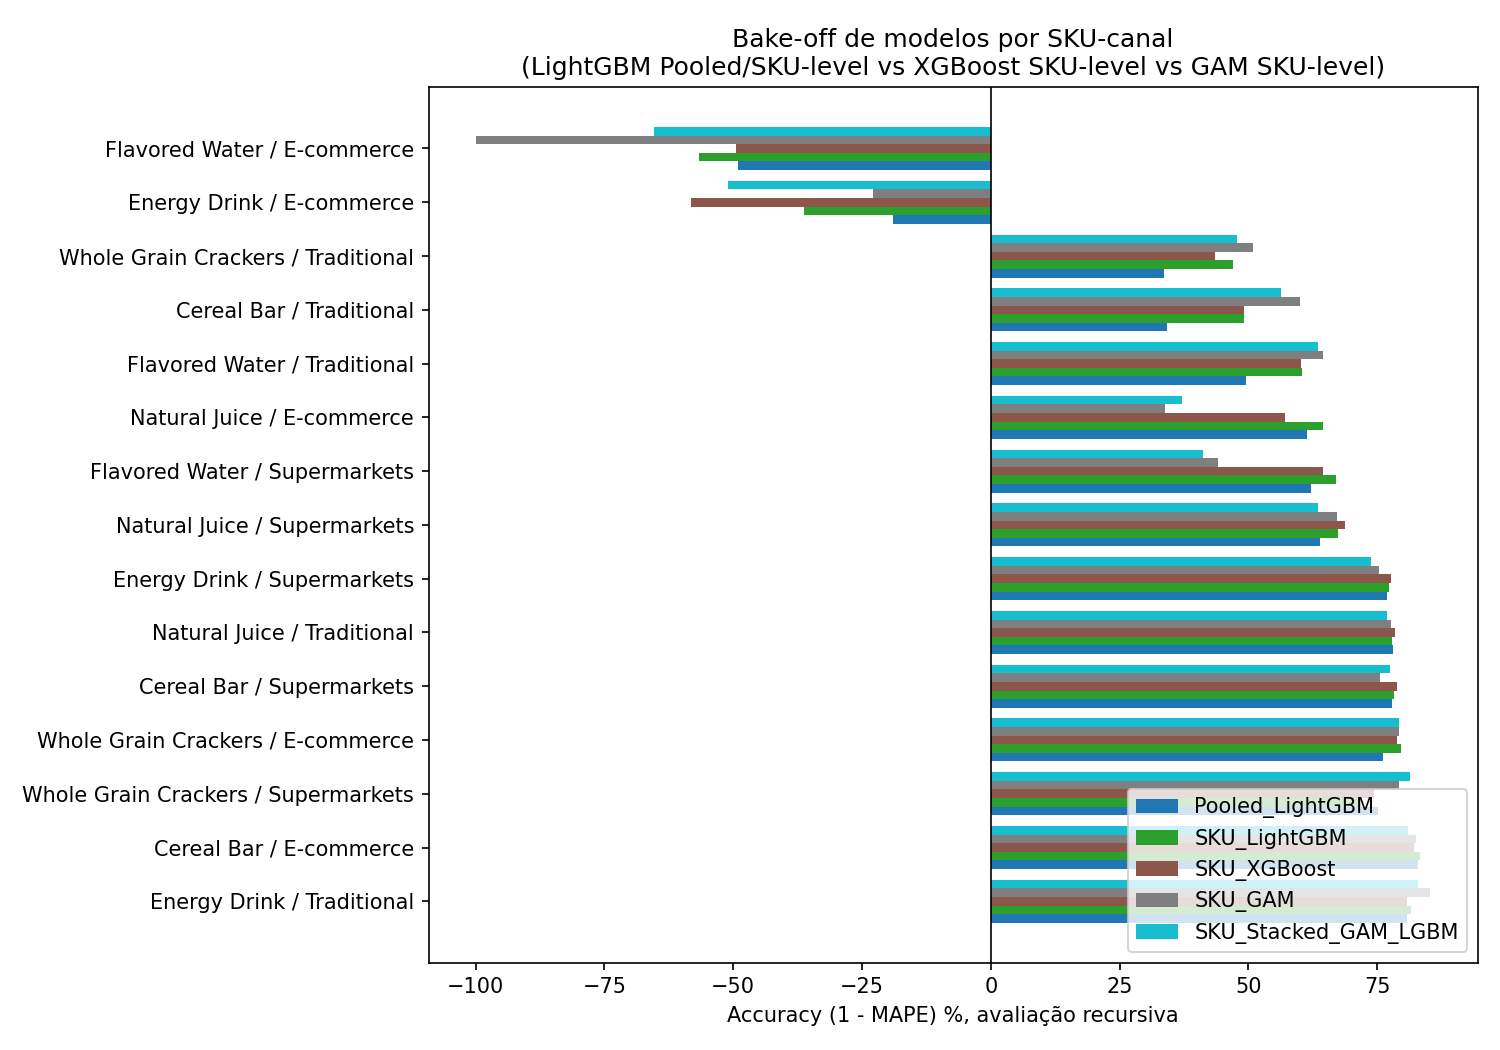

Source data for this figure (header and first rows):
Product, Channel, Pooled_LightGBM, SKU_LightGBM, SKU_XGBoost, SKU_GAM, SKU_Stacked_GAM_LGBM, Best_Model, Best_Accuracy, Recommendation
Energy Drink 350ml, Traditional, 0.8072, 0.8165, 0.8089, 0.8523, 0.8302, SKU_GAM, 0.8523, SKU_GAM
Cereal Bar 50g, E-commerce, 0.8291, 0.8325, 0.8218, 0.8257, 0.8091, SKU_LightGBM, 0.8325, SKU_LightGBM
Whole Grain Crackers 200g, Supermarkets, 0.7526, 0.7178, 0.7448, 0.7928, 0.8137, SKU_Stacked_GAM_LGBM, 0.8137, SKU_Stacked_GAM_LGBM
Whole Grain Crackers 200g, E-commerce, 0.762, 0.7967, 0.7892, 0.7924, 0.792, SKU_LightGBM, 0.7967, SKU_LightGBM
Cereal Bar 50g, Supermarkets, 0.7781, 0.782, 0.7877, 0.7558, 0.775, SKU_XGBoost, 0.7877, SKU_XGBoost
Natural Juice 1L, Traditional, 0.7802, 0.7788, 0.7838, 0.7776, 0.7684, SKU_XGBoost, 0.7838, SKU_XGBoost
Energy Drink 350ml, Supermarkets, 0.7689, 0.7737, 0.7762, 0.7545, 0.7378, SKU_XGBoost, 0.7762, SKU_XGBoost
Natural Juice 1L, Supermarkets, 0.64, 0.6742, 0.688, 0.6721, 0.6342, SKU_XGBoost, 0.688, SKU_XGBoost
Flavored Water 500ml, Supermarkets, 0.6213, 0.6701, 0.6446, 0.4406, 0.4123, SKU_LightGBM, 0.6701, SKU_LightGBM
Natural Juice 1L, E-commerce, 0.613, 0.6458, 0.5706, 0.3382, 0.3712, SKU_LightGBM, 0.6458, SKU_LightGBM
Flavored Water 500ml, Traditional, 0.4962, 0.6046, 0.6031, 0.6454, 0.6361, SKU_GAM, 0.6454, SKU_GAM
Cereal Bar 50g, Traditional, 0.3418, 0.4925, 0.4906, 0.6, 0.5636, SKU_GAM, 0.6, SKU_GAM
Whole Grain Crackers 200g, Traditional, 0.337, 0.4698, 0.4345, 0.5092, 0.4786, SKU_GAM, 0.5092, SKU_GAM
Energy Drink 350ml, E-commerce, -0.19, -0.3618, -0.5829, -0.2284, -0.5101, Pooled_LightGBM, -0.19, NONE stable -- needs further investigati…
Flavored Water 500ml, E-commerce, -0.4906, -0.5672, -0.4941, -0.9989, -0.6545, Pooled_LightGBM, -0.4906, NONE stable -- needs further investigati…
